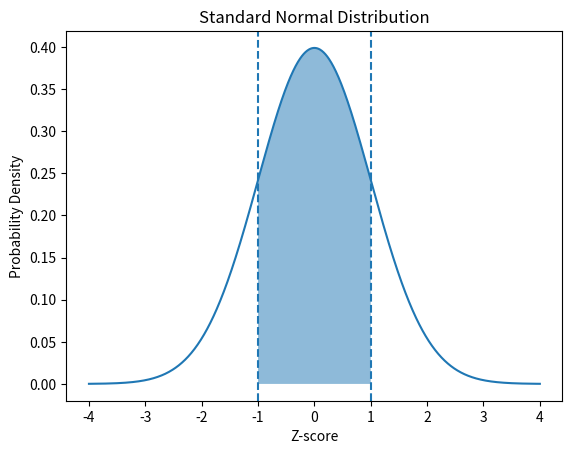

Write the Python code that produced this figure.
import numpy as np
import matplotlib.pyplot as plt
from scipy.stats import norm

# Create Z values
z = np.linspace(-4, 4, 1000)

# Standard normal distribution
y = norm.pdf(z, 0, 1)

# Plot the curve
plt.plot(z, y)

# Shade area between Z = -1 and Z = 1
z_fill = np.linspace(-1, 1, 500)
y_fill = norm.pdf(z_fill, 0, 1)

plt.fill_between(z_fill, y_fill, alpha=0.5)

# Add lines at Z = -1 and Z = 1
plt.axvline(-1, linestyle='--')
plt.axvline(1, linestyle='--')

# Labels
plt.xlabel("Z-score")
plt.ylabel("Probability Density")
plt.title("Standard Normal Distribution")

plt.show()
